2-way image classification set "dataset" from GitHub (safe-cam/cctv-surveillance); label vocabulary: gunshot, non gunshot.

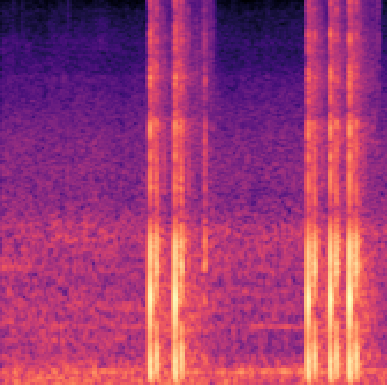
Label: gunshot

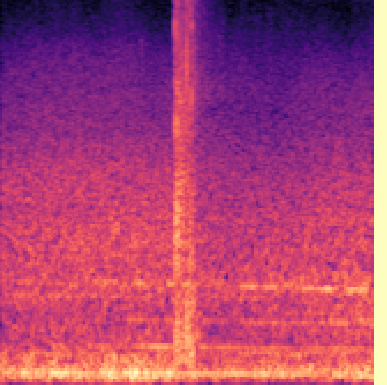
Label: gunshot

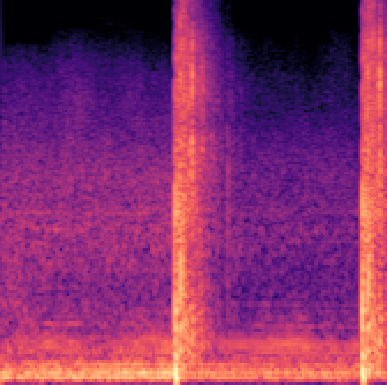
Label: gunshot

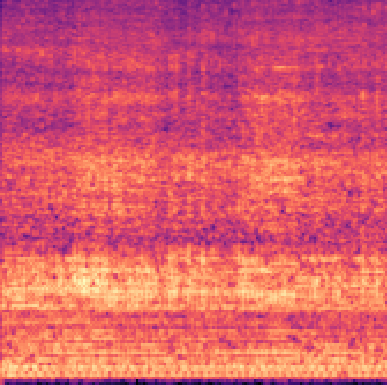
Label: non gunshot

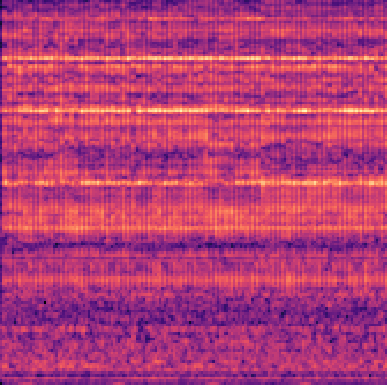
Label: non gunshot

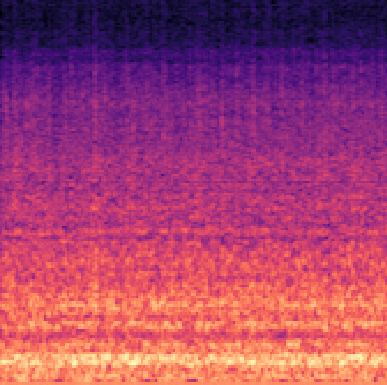
Label: non gunshot
